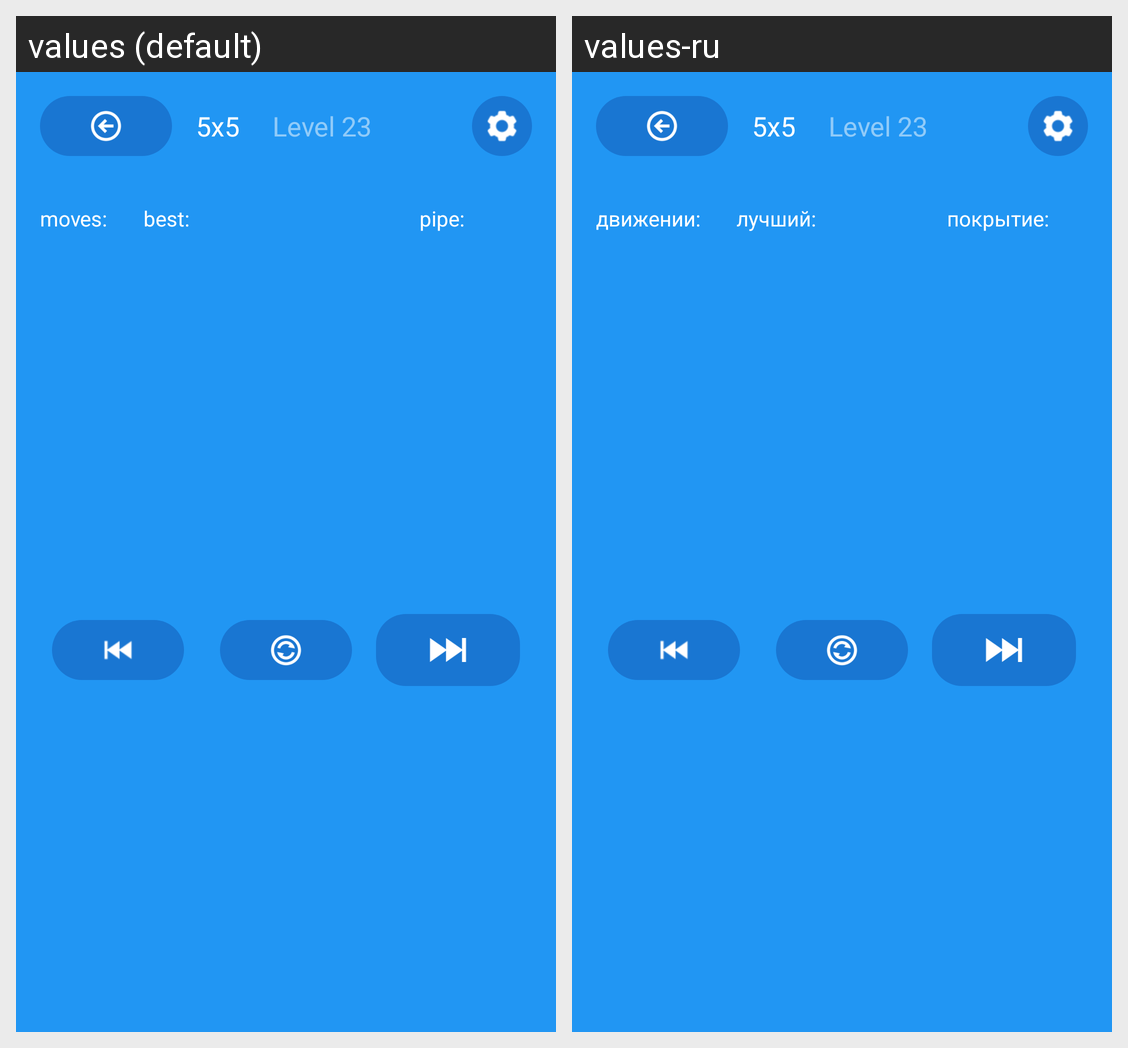

This grid shows one Android layout under two languages. Give, for every string resource on the screen, its name, the default text and each shown locale's text.
Android screen res/layout/activity_game.xml rendered under 2 locales, left to right: values (default), values-ru. Device: Nexus 5 (rendered at 1080×1920; each locale shown at half size, 540×960, under a caption strip naming it); theme AppTheme.
Strings drawn on this screen, with the default value and each locale's value (text and hints the layout hard-codes, and strings that could not be matched under every locale, appear in the picture but are not listed):

app_moves
  values: moves:
  values-ru: движении:

app_best
  values: best:
  values-ru: лучший:

app_pipe
  values: pipe:
  values-ru: покрытие:
